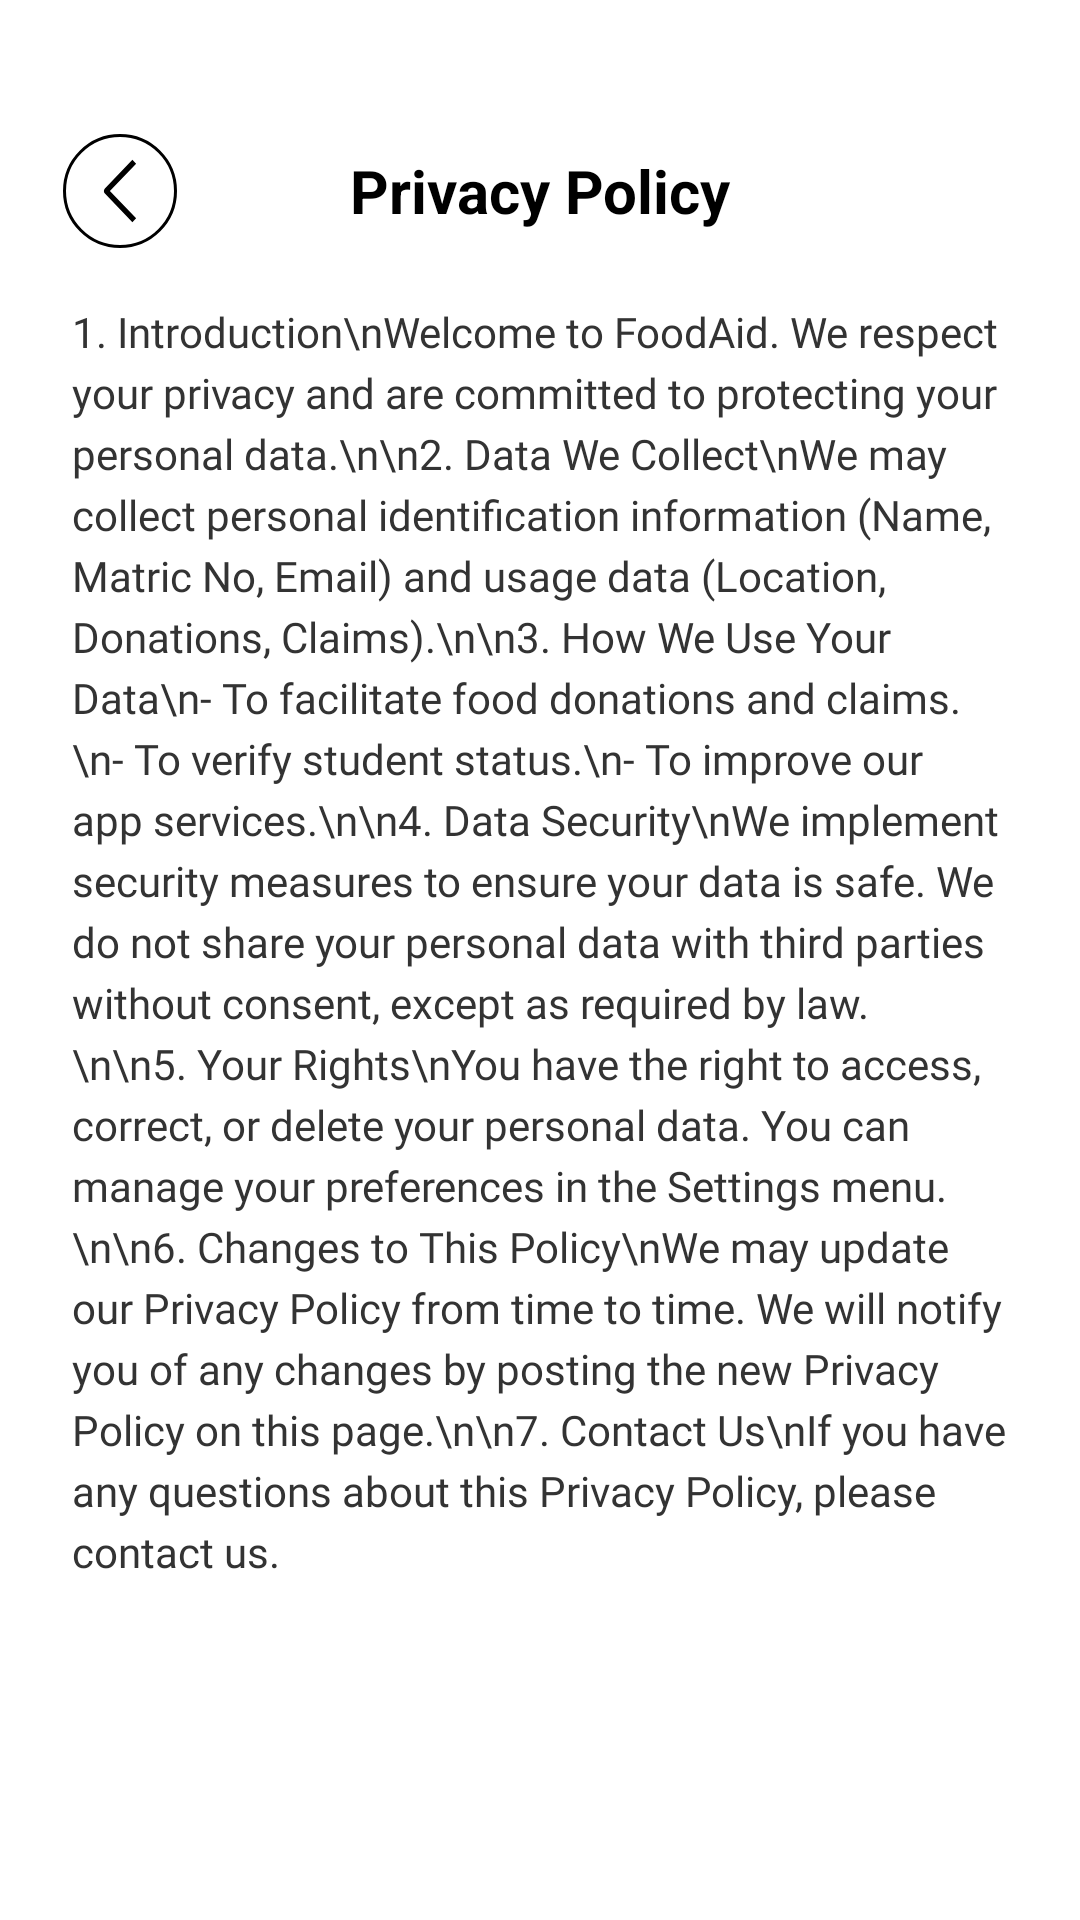

The Android layout XML behind this screen, and the referenced resources:
<!-- AndroidManifest.xml: application theme Theme.FoodAidMADProject -->
<!-- res/layout/fragment_privacy.xml -->
<?xml version="1.0" encoding="utf-8"?>
<androidx.constraintlayout.widget.ConstraintLayout xmlns:android="http://schemas.android.com/apk/res/android"
    xmlns:app="http://schemas.android.com/apk/res-auto"
    xmlns:tools="http://schemas.android.com/tools"
    android:layout_width="match_parent"
    android:layout_height="match_parent"
    android:background="@color/white"
    android:clickable="true"
    android:focusable="true">

    <TextView
        android:id="@+id/tvPageTitle"
        android:layout_width="wrap_content"
        android:layout_height="wrap_content"
        android:text="Privacy Policy"
        android:textSize="20sp"
        android:textStyle="bold"
        android:textColor="#000000"
        android:layout_marginTop="50dp"
        app:layout_constraintTop_toTopOf="parent"
        app:layout_constraintStart_toStartOf="parent"
        app:layout_constraintEnd_toEndOf="parent" />

    <ImageButton
        android:id="@+id/btnBack"
        android:layout_width="48dp"
        android:layout_height="48dp"
        android:background="?attr/selectableItemBackgroundBorderless"
        android:src="@drawable/ic_back_button"
        app:tint="#000000"
        android:contentDescription="@string/Back_Desc"
        android:layout_marginStart="16dp"
        app:layout_constraintStart_toStartOf="parent"
        app:layout_constraintBottom_toBottomOf="@id/tvPageTitle"
        app:layout_constraintTop_toTopOf="@id/tvPageTitle" />

    <ScrollView
        android:layout_width="match_parent"
        android:layout_height="0dp"
        android:padding="24dp"
        app:layout_constraintTop_toBottomOf="@id/tvPageTitle"
        app:layout_constraintBottom_toBottomOf="parent">

        <TextView
            android:layout_width="match_parent"
            android:layout_height="wrap_content"
            android:textSize="14sp"
            android:textColor="#333333"
            android:lineSpacingExtra="4dp"
            android:fontFamily="@font/poppins_regular"
            android:text="1. Introduction\nWelcome to FoodAid. We respect your privacy and are committed to protecting your personal data.\n\n2. Data We Collect\nWe may collect personal identification information (Name, Matric No, Email) and usage data (Location, Donations, Claims).\n\n3. How We Use Your Data\n- To facilitate food donations and claims.\n- To verify student status.\n- To improve our app services.\n\n4. Data Security\nWe implement security measures to ensure your data is safe. We do not share your personal data with third parties without consent, except as required by law.\n\n5. Your Rights\nYou have the right to access, correct, or delete your personal data. You can manage your preferences in the Settings menu.\n\n6. Changes to This Policy\nWe may update our Privacy Policy from time to time. We will notify you of any changes by posting the new Privacy Policy on this page.\n\n7. Contact Us\nIf you have any questions about this Privacy Policy, please contact us." />
    </ScrollView>

</androidx.constraintlayout.widget.ConstraintLayout>
<!-- resources referenced by this layout -->
<resources>
  <color name="white">#FFFFFFFF</color>
  <!-- drawable ic_back_button (drawable) -->
  <vector xmlns:android="http://schemas.android.com/apk/res/android"
      android:width="38dp"
      android:height="38dp"
      android:viewportWidth="38"
      android:viewportHeight="38">
    <path
        android:strokeWidth="1"
        android:pathData="M19,19m-18.5,0a18.5,18.5 0,1 1,37 0a18.5,18.5 0,1 1,-37 0"
        android:fillColor="#00000000"
        android:strokeColor="#E95C2B"/>
    <path
        android:pathData="M24.378,28.097L23.129,29.396L13.967,19.868C13.746,19.636 13.623,19.324 13.623,19C13.623,18.676 13.746,18.364 13.967,18.132L23.129,8.604L24.378,9.904L15.632,19L24.378,28.097Z"
        android:fillColor="#E95C2B"
        android:fillType="evenOdd"/>
  </vector>
  <string name="Back_Desc">Back</string>
  <style name="Theme.FoodAidMADProject" parent="Base.Theme.FoodAidMADProject" />
  <style name="Base.Theme.FoodAidMADProject" parent="Theme.Material3.DayNight.NoActionBar">
          
          
          <item name="android:textColor">@color/font_primary</item>
          <item name="android:textColorHint">@color/font_primary</item>
          <item name="android:windowBackground">@color/white</item>
      </style>
  <color name="font_primary">#1E2A31</color>
</resources>
